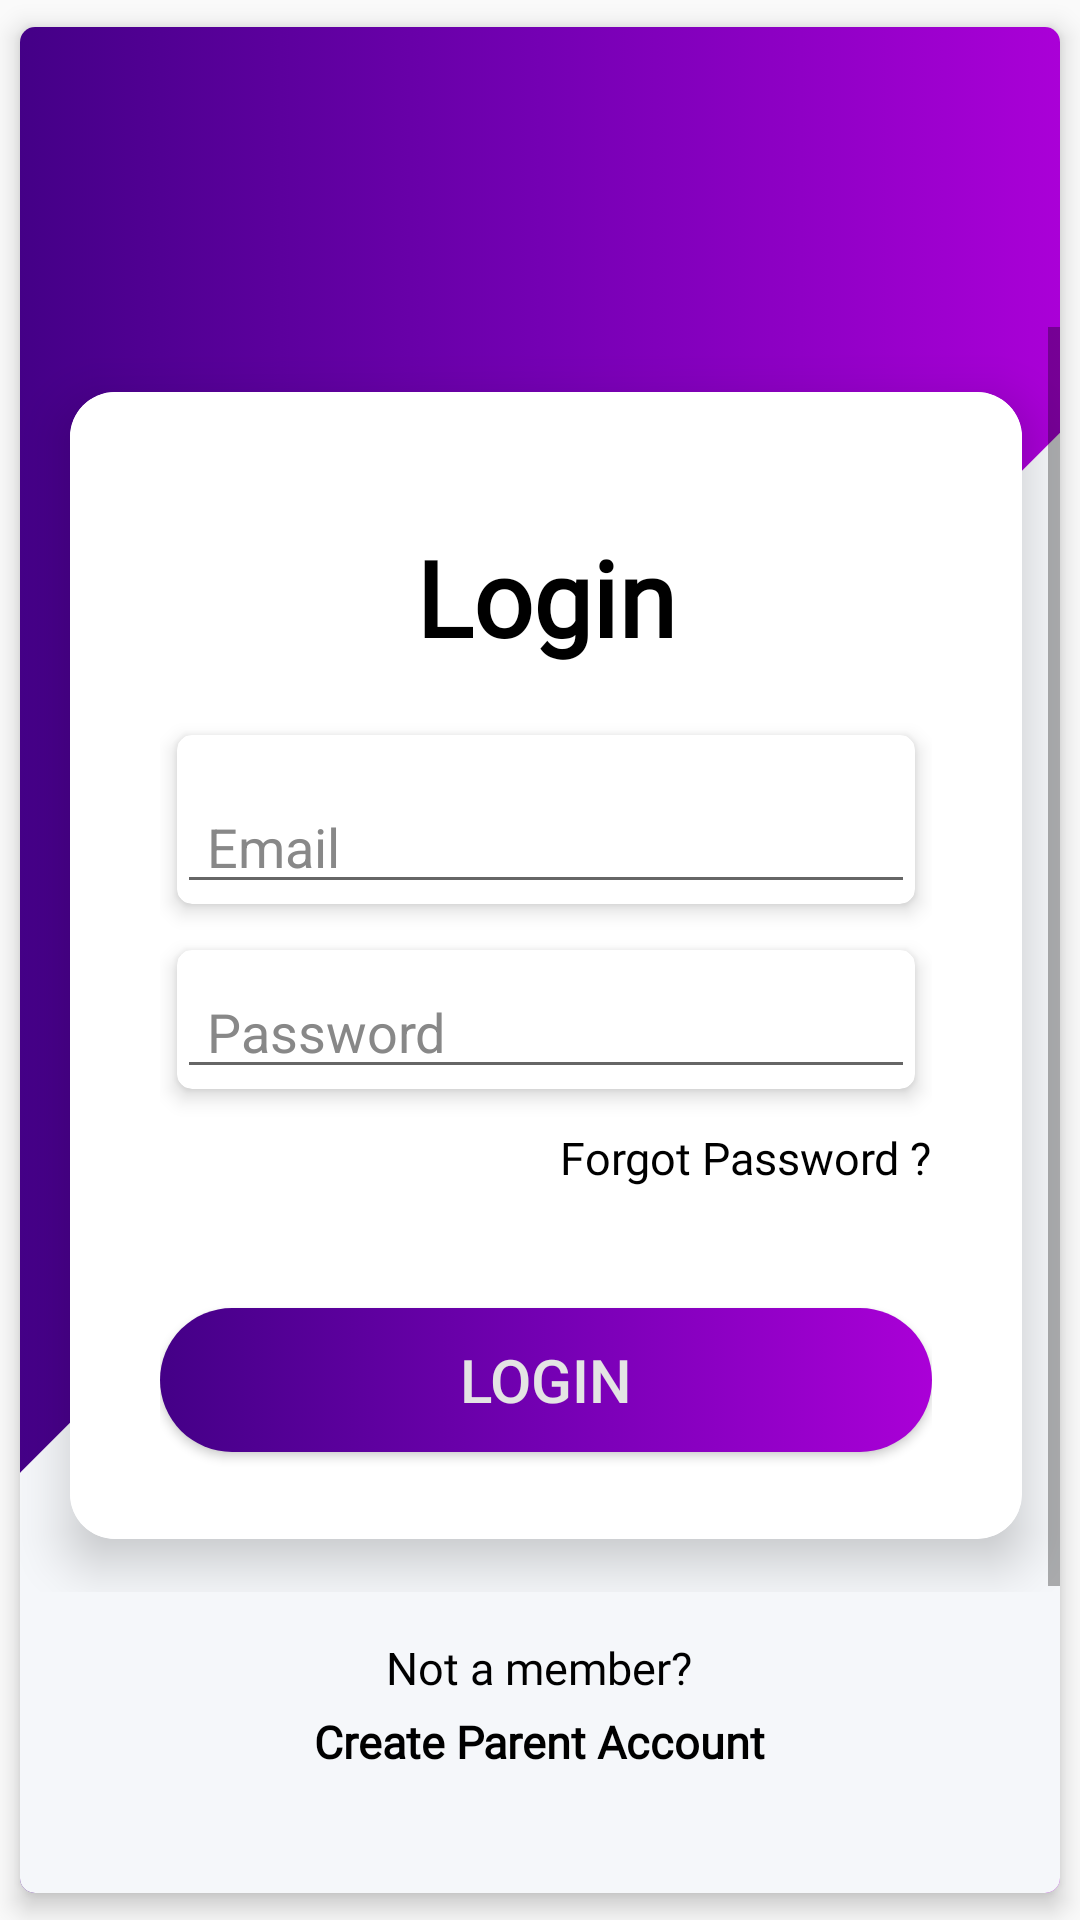

Write the Android layout XML for this screen, with the resource values it uses.
<!-- AndroidManifest.xml: application theme AppTheme -->
<!-- res/layout/activity_login_parent.xml -->
<?xml version="1.0" encoding="utf-8"?>
<androidx.cardview.widget.CardView xmlns:android="http://schemas.android.com/apk/res/android"
    xmlns:app="http://schemas.android.com/apk/res-auto"
    xmlns:card_view="http://schemas.android.com/apk/res-auto"
    xmlns:tools="http://schemas.android.com/tools"
    android:layout_width="wrap_content"
    android:layout_height="match_parent"
    card_view:cardBackgroundColor="#fff"
    card_view:cardCornerRadius="5dp"
    card_view:cardElevation="5dp"
    card_view:cardUseCompatPadding="true"
    tools:context=".Activities.LoginParentActivity">

    <RelativeLayout
        android:layout_width="match_parent"
        android:layout_height="match_parent"
        android:background="@drawable/slanted_rectange">

        <ScrollView
            android:id="@+id/scroll_view_main"
            android:layout_width="wrap_content"
            android:layout_height="wrap_content"
            android:layout_centerInParent="true"
            android:fadeScrollbars="false"
            android:fillViewport="true"
            android:outlineAmbientShadowColor="@color/colorIndigo"
            android:outlineSpotShadowColor="@color/colorIndigo"
            android:scrollbarAlwaysDrawVerticalTrack="true">

            <androidx.cardview.widget.CardView
                android:id="@+id/cardView"
                android:layout_width="wrap_content"
                android:layout_height="wrap_content"
                android:layout_margin="2dp"
                card_view:cardBackgroundColor="#fff"
                card_view:cardCornerRadius="15dp"
                card_view:cardElevation="10dp"
                card_view:cardUseCompatPadding="true">

                <RelativeLayout
                    android:layout_width="match_parent"
                    android:layout_height="match_parent"
                    android:background="@color/colorYKISN">

                    <TextView
                        android:id="@+id/tv_login"
                        android:layout_width="wrap_content"
                        android:layout_height="wrap_content"
                        android:layout_centerHorizontal="true"
                        android:layout_marginTop="45dp"
                        android:layout_toEndOf="@+id/img_app"
                        android:fontFamily="@font/calibri_regular"
                        android:text="@string/login_screen_str"
                        android:textColor="@color/colorBlack"
                        android:textSize="35sp"
                        android:textStyle="bold" />


                    <LinearLayout
                        android:id="@+id/linearLayout"
                        android:layout_width="match_parent"
                        android:layout_height="wrap_content"
                        android:layout_below="@+id/tv_login"
                        android:layout_marginLeft="20dp"
                        android:layout_marginTop="5dp"
                        android:layout_marginRight="20dp"
                        android:orientation="vertical"
                        android:padding="10dp">


                        <androidx.cardview.widget.CardView
                            android:layout_width="match_parent"
                            android:layout_height="wrap_content"
                            card_view:cardBackgroundColor="#fff"
                            card_view:cardCornerRadius="5dp"
                            card_view:cardElevation="4dp"
                            card_view:cardUseCompatPadding="true">

                            <EditText
                                android:id="@+id/getEmail"
                                android:layout_width="match_parent"
                                android:layout_height="wrap_content"
                                android:drawableLeft="@drawable/ic_email_black_24dp"
                                android:drawablePadding="10dp"
                                android:layout_marginTop="15dp"
                                android:hint="Email"
                                android:inputType="textEmailAddress"
                                android:paddingLeft="10dp"
                                android:textColor="@color/colorBlack"
                                android:textColorHint="@color/colorGray" />
                        </androidx.cardview.widget.CardView>

                        <androidx.cardview.widget.CardView
                            android:layout_width="match_parent"
                            android:layout_height="wrap_content"
                            card_view:cardBackgroundColor="#fff"
                            card_view:cardCornerRadius="5dp"
                            card_view:cardElevation="4dp"
                            card_view:cardUseCompatPadding="true">

                            <EditText
                                android:id="@+id/getPass"
                                android:layout_width="match_parent"
                                android:layout_height="wrap_content"
                                android:layout_marginTop="5dp"
                                android:drawableLeft="@drawable/ic_password_black_24dp"
                                android:drawablePadding="10dp"
                                android:hint="Password"
                                android:inputType="textPassword"
                                android:paddingLeft="10dp"
                                android:textColor="@color/colorBlack"
                                android:textColorHint="@color/colorGray" />
                        </androidx.cardview.widget.CardView>

                        <TextView
                            android:id="@+id/tv_forgot_password"
                            android:layout_width="wrap_content"
                            android:layout_height="wrap_content"
                            android:layout_gravity="right"
                            android:layout_marginTop="5dp"
                            android:fontFamily="@font/calibri_regular"
                            android:lineSpacingExtra="7dp"
                            android:text="@string/forgot_password_str"
                            android:textAppearance="@style/Base.TextAppearance.AppCompat.Medium"
                            android:textColor="@color/colorBlack"
                            android:textSize="15dp" />

                        <Button
                            android:id="@+id/Login"
                            android:layout_width="match_parent"
                            android:layout_height="wrap_content"
                            android:layout_centerHorizontal="true"
                            android:layout_marginTop="40dp"
                            android:layout_marginBottom="15dp"
                            android:background="@drawable/gradient"
                            android:text="@string/login_screen_str"
                            android:textColor="@color/colorFormBackground"
                            android:textSize="20dp" />

                    </LinearLayout>

                </RelativeLayout>
            </androidx.cardview.widget.CardView>
        </ScrollView>
        <TextView
            android:id="@+id/goToRegister"
            android:layout_width="wrap_content"
            android:layout_height="wrap_content"
            android:layout_below="@id/scroll_view_main"
            android:layout_centerHorizontal="true"
            android:layout_marginTop="15dp"
            android:lineSpacingExtra="7dp"
            android:text="@string/register_str"
            android:textAlignment="center"
            android:fontFamily="@font/calibri_regular"
            android:textAppearance="@style/Base.TextAppearance.AppCompat.Medium"
            android:textColor="@color/colorBlack"
            android:textSize="15dp" />
    </RelativeLayout>

</androidx.cardview.widget.CardView>
<!-- resources referenced by this layout -->
<resources>
  <color name="colorBlack">#000000</color>
  <color name="colorFormBackground">#e4e4e4</color>
  <color name="colorGray">#888888</color>
  <color name="colorIndigo">#9C27B0</color>
  <color name="colorYKISN">#FFFFFF</color>
  <!-- drawable gradient (drawable) -->
  <?xml version="1.0" encoding="utf-8"?>
  <selector xmlns:android="http://schemas.android.com/apk/res/android">
  <item android:state_pressed="false">
      <shape xmlns:android="http://schemas.android.com/apk/res/android">
          <gradient
              android:startColor="#440087"
              android:centerColor="#7400B3"
              android:endColor="#AA00D7"
              android:angle="0" />
          <corners android:radius="30dp"/>
      </shape>
  </item>
  
  <item android:state_pressed="true">
      <shape xmlns:android="http://schemas.android.com/apk/res/android">
          <solid android:color="@color/colorIndigoPressed" />
          <stroke android:width="3dp" android:color="@color/colorFormBackground" />
          <padding android:left="1dp" android:top="1dp" android:right="1dp"
              android:bottom="1dp" />
          <corners android:radius="30dp"/>
      </shape>
  </item>
  
  </selector>
  <!-- drawable slanted_rectange (drawable) -->
  <?xml version="1.0" encoding="UTF-8"?>
  <layer-list xmlns:android="http://schemas.android.com/apk/res/android" >
  
      <item android:drawable="@drawable/gradient2"/>
  
      <item
          android:right="-185dp"
          android:left="150dp"
          android:bottom="-200dp"
          >
          <rotate android:fromDegrees="45">
              <shape android:shape="rectangle">
                  <padding android:top="-35dp"/>
                  <solid android:color="#F5F7FA" />
              </shape>
          </rotate>
      </item>
  
  </layer-list>
  <string name="forgot_password_str">Forgot Password ?</string>
  <string name="login_screen_str">Login</string>
  <string name="register_str">"Not a member?\n<b>Create Parent Account</b>"</string>
  <style name="AppTheme" parent="Theme.AppCompat.Light.NoActionBar">
          
          <item name="colorPrimary">@color/indigologo</item>
          <item name="colorPrimaryDark">@color/colorIndigo2</item>
          <item name="colorAccent">@color/colorIndigo</item>
      </style>
  <color name="colorIndigoPressed">#D830ED</color>
  <!-- drawable gradient2 (drawable) -->
  <?xml version="1.0" encoding="utf-8"?>
  <selector xmlns:android="http://schemas.android.com/apk/res/android">
  <item android:state_pressed="false">
      <shape xmlns:android="http://schemas.android.com/apk/res/android">
          <gradient
              android:startColor="#440087"
              android:centerColor="#7400B3"
              android:endColor="#AA00D7"
              android:angle="0" />
  
      </shape>
  </item>
  </selector>
  <color name="indigologo">#7400b3</color>
  <color name="colorIndigo2">#AA00D7</color>
</resources>
